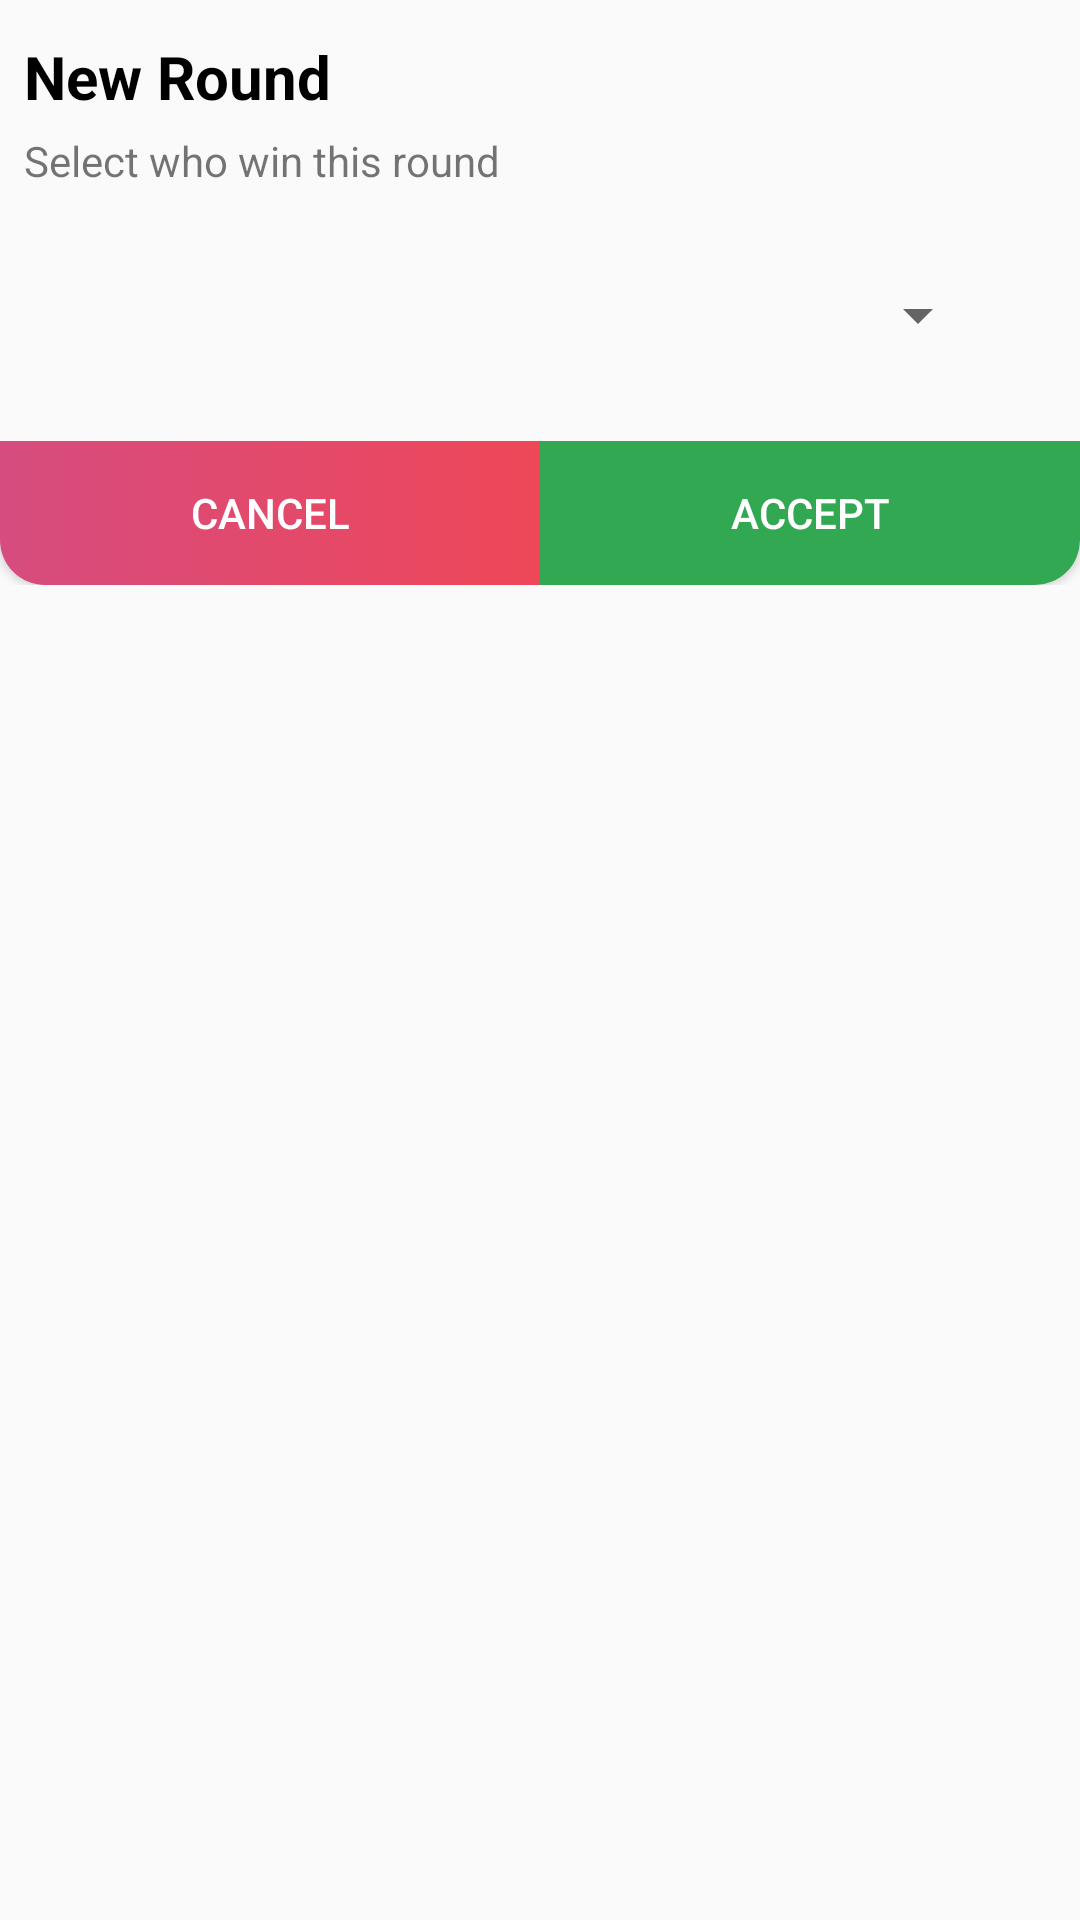

Here is an Android app screen rendered from its layout file. Give the layout XML and the strings, colors and styles it references.
<!-- AndroidManifest.xml: application theme AppTheme.NoActionBar -->
<!-- res/layout/dialog_agregar_mano.xml -->
<?xml version="1.0" encoding="utf-8"?>
<LinearLayout xmlns:android="http://schemas.android.com/apk/res/android"
    android:layout_width="match_parent"
    android:layout_height="match_parent"
    xmlns:tools="http://schemas.android.com/tools"
    android:orientation="vertical"
    android:background="@drawable/rounded_dialog">

    <TextView
        android:layout_width="match_parent"
        android:layout_height="wrap_content"
        android:text="@string/titleAgregarManoDialog"
        android:textSize="20sp"
        android:layout_marginTop="12dp"
        android:layout_marginHorizontal="8dp"
        android:textStyle="bold"
        android:textColor="#000000">
    </TextView>

    <TextView
        android:layout_width="match_parent"
        android:layout_height="wrap_content"
        android:text="@string/helpAgregarManoNoIndividual"
        android:layout_marginTop="5dp"
        android:layout_marginHorizontal="8dp">
    </TextView>

    <LinearLayout
        android:layout_width="match_parent"
        android:layout_height="wrap_content"
        android:layout_marginHorizontal="30dp"
        android:layout_marginVertical="30dp"
        android:orientation="vertical"
        android:background="@drawable/spinner_label"
        tools:ignore="UselessParent">

        <Spinner
            android:id="@+id/spinnerJugadoresEnJuego"
            android:layout_width="match_parent"
            android:layout_height="match_parent"
            android:overlapAnchor="false"
            android:spinnerMode="dropdown" />

    </LinearLayout>

    <LinearLayout
        android:layout_width="match_parent"
        android:layout_height="wrap_content"
        android:orientation="horizontal"
        android:weightSum="2">

        <Button
            android:id="@+id/cancelarMano"
            android:layout_width="match_parent"
            android:layout_height="wrap_content"
            android:layout_weight="1"
            android:text="@string/cancelar"
            android:layout_gravity="bottom"
            android:textColor="#FFFFFF"
            android:background="@drawable/button_cancel_finalizar">
        </Button>

        <Button
            android:id="@+id/aceptarMano"
            android:layout_width="match_parent"
            android:layout_height="wrap_content"
            android:layout_weight="1"
            android:text="@string/aceptar"
            android:layout_gravity="bottom"
            android:textColor="#FFFFFF"
            android:background="@drawable/button_confirm_finalizar">
        </Button>

    </LinearLayout>


</LinearLayout>
<!-- resources referenced by this layout -->
<resources>
  <!-- drawable button_cancel_finalizar (drawable) -->
  <?xml version="1.0" encoding="utf-8"?>
  <ripple xmlns:android="http://schemas.android.com/apk/res/android"
  android:color="#C0C0C0">
  <item android:id="@android:id/mask">
      <shape android:shape="rectangle">
          <solid android:color="#C0C0C0" />
          <corners android:bottomLeftRadius="15dp" />
      </shape>
  </item>
  <item>
      <shape xmlns:android="http://schemas.android.com/apk/res/android"
          android:shape="rectangle">
          <gradient
              android:angle="0"
              android:startColor="#d64c7f"
              android:endColor="#ee4758"/>
          <corners
              android:bottomLeftRadius="15dp"/>
      </shape>
  </item>
  </ripple>
  <!-- drawable button_confirm_finalizar (drawable) -->
  <?xml version="1.0" encoding="utf-8"?>
  <ripple xmlns:android="http://schemas.android.com/apk/res/android"
  android:color="#C0C0C0">
  <item android:id="@android:id/mask">
      <shape android:shape="rectangle">
          <solid android:color="#C0C0C0" />
          <corners android:bottomRightRadius="15dp" />
      </shape>
  </item>
  <item>
      <shape xmlns:android="http://schemas.android.com/apk/res/android"
          android:shape="rectangle">
          <gradient
              android:angle="0"
              android:startColor="#32a852"
              android:endColor="#32a852"/>
          <corners
              android:bottomRightRadius="15dp"/>
      </shape>
  </item>
  </ripple>
  <string name="aceptar">Accept</string>
  <string name="cancelar">Cancel</string>
  <string name="helpAgregarManoNoIndividual">Select who win this round</string>
  <string name="titleAgregarManoDialog">New Round</string>
  <style name="AppTheme.NoActionBar" parent="Theme.AppCompat.Light.NoActionBar">
          <item name="windowActionBar">false</item>
          <item name="windowNoTitle">true</item>
          <item name="android:windowEnableSplitTouch">false</item>
          <item name="android:splitMotionEvents">false</item>
      </style>
</resources>
